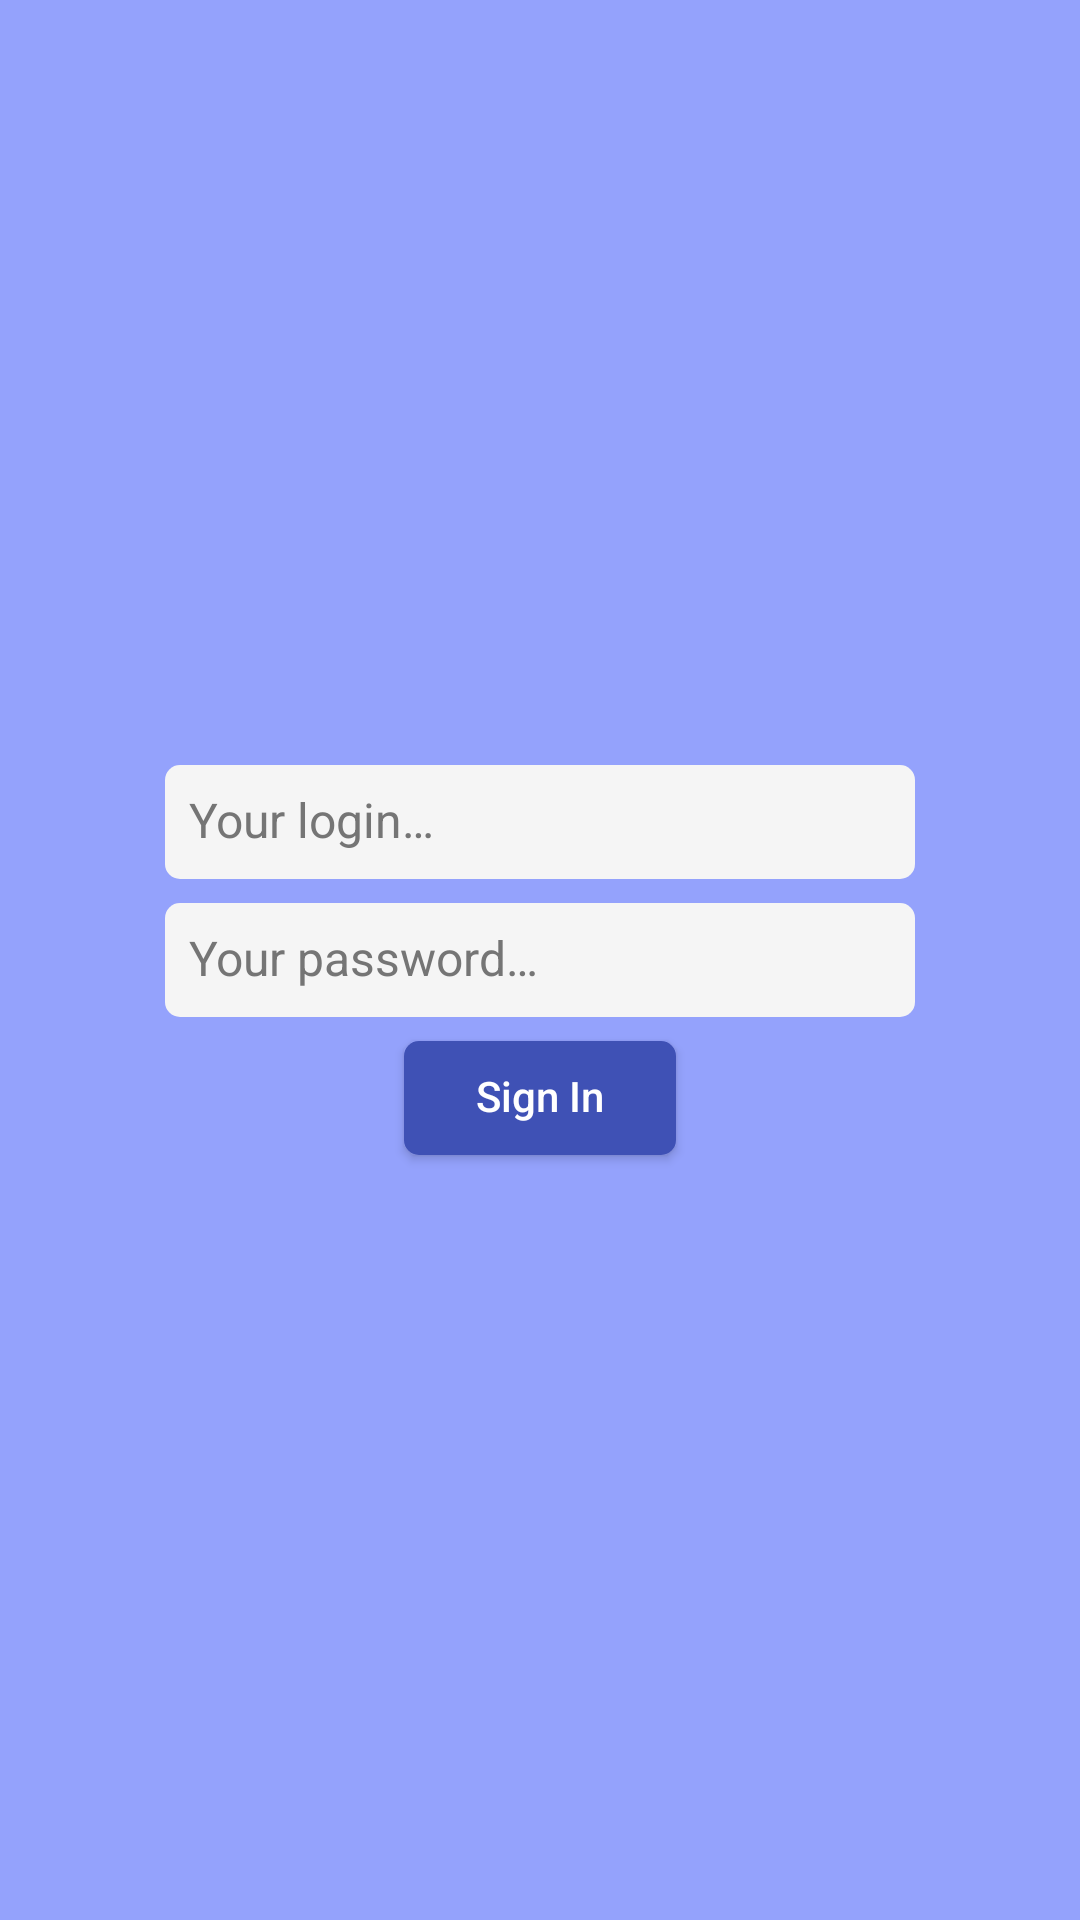

Write the Android layout XML for this screen, with the resource values it uses.
<!-- AndroidManifest.xml: application theme AppTheme -->
<!-- res/layout/activity_main.xml -->
<?xml version="1.0" encoding="utf-8"?>
<LinearLayout
	xmlns:android="http://schemas.android.com/apk/res/android"
	xmlns:app="http://schemas.android.com/apk/res-auto"
	xmlns:tools="http://schemas.android.com/tools"
	android:layout_width="match_parent"
	android:layout_height="match_parent"
	android:gravity="center"
	android:orientation="vertical"
	tools:ignore="LabelFor">

	<EditText
		android:id="@+id/et_main_login"
		android:layout_width="@dimen/auth_et_width"
		android:layout_height="wrap_content"
		android:hint="@string/auth_login_hint"
		android:inputType="textEmailAddress"/>

	<EditText
		android:id="@+id/et_main_pass"
		android:layout_width="@dimen/auth_et_width"
		android:layout_height="wrap_content"
		android:layout_marginTop="@dimen/half_layout_margin"
		android:hint="@string/auth_pass_hint"
		android:inputType="textPassword"/>
	
	<Button
		android:id="@+id/btn_main_sign_in"
		android:layout_width="wrap_content"
		android:layout_height="wrap_content"
		android:layout_marginTop="@dimen/half_layout_margin"
		android:text="@string/auth_login_btn"/>

</LinearLayout>
<!-- resources referenced by this layout -->
<resources>
  <dimen name="auth_et_width">250dp</dimen>
  <dimen name="half_layout_margin">8dp</dimen>
  <string name="auth_login_btn">Sign In</string>
  <string name="auth_login_hint">Your login…</string>
  <string name="auth_pass_hint">Your password…</string>
  <style name="AppTheme" parent="Theme.AppCompat.Light.NoActionBar">
  		<item name="colorPrimary">@color/colorPrimary</item>
          <item name="colorPrimaryDark">@color/colorPrimaryDark</item>
          <item name="colorAccent">@color/colorAccent</item>
  		<item name="android:includeFontPadding">false</item>
  		<item name="android:progressBarStyle">@style/AppTheme.ProgressBar</item>
  		<item name="android:windowBackground">@color/colorWindowBg</item>
  		<item name="editTextStyle">@style/AppTheme.EditText</item>
  		<item name="buttonStyle">@style/AppTheme.Button</item>
      </style>
  <color name="colorPrimary">#3F51B5</color>
  <color name="colorPrimaryDark">#303F9F</color>
  <color name="colorAccent">#FF4081</color>
  <style name="AppTheme.ProgressBar" parent="Base.Widget.AppCompat.ProgressBar">
  		<item name="android:indeterminateTint">@color/colorPrimaryDark</item>
  	</style>
  <color name="colorWindowBg">#94a2fc</color>
  <style name="AppTheme.EditText" parent="Widget.AppCompat.EditText">
  		<item name="android:minHeight">@dimen/et_height</item>
  		<item name="android:padding">@dimen/small_view_padding</item>
  		<item name="android:textSize">@dimen/et_text_size</item>
  		<item name="android:background">@drawable/shape_rounded_view</item>
  		<item name="android:backgroundTint">@color/colorEditTextBg</item>
  		<item name="android:textColorHint">@color/colorSecondaryText</item>
  		<item name="android:textColor">@color/colorPrimaryText</item>
  	</style>
  <style name="AppTheme.Button" parent="Widget.AppCompat.Button">
  		<item name="android:paddingStart">@dimen/btn_side_padding</item>
  		<item name="android:paddingEnd">@dimen/btn_side_padding</item>
  		<item name="android:paddingTop">@dimen/small_view_padding</item>
  		<item name="android:paddingBottom">@dimen/small_view_padding</item>
  		<item name="android:minHeight">@dimen/btn_height</item>
  		<item name="android:background">@drawable/shape_rounded_view</item>
  		<item name="android:backgroundTint">@color/colorPrimary</item>
  		<item name="android:gravity">center|center_vertical</item>
  		<item name="android:textAllCaps">false</item>
  		<item name="android:textColor">@color/colorWhite</item>
  	</style>
  <dimen name="et_height">38dp</dimen>
  <dimen name="small_view_padding">8dp</dimen>
  <dimen name="et_text_size">16sp</dimen>
  <!-- drawable shape_rounded_view (drawable) -->
  <?xml version="1.0" encoding="utf-8"?>
  <shape xmlns:android="http://schemas.android.com/apk/res/android"
  	android:shape="rectangle">
  
  	<corners android:radius="@dimen/view_corner_radius"/>
  
  	<solid android:color="@color/colorWhite"/>
    
  </shape>
  <color name="colorEditTextBg">#F5F5F5</color>
  <color name="colorSecondaryText">#757575</color>
  <color name="colorPrimaryText">#212121</color>
  <dimen name="btn_side_padding">24dp</dimen>
  <dimen name="btn_height">38dp</dimen>
  <color name="colorWhite">@android:color/white</color>
  <dimen name="view_corner_radius">5dp</dimen>
</resources>
